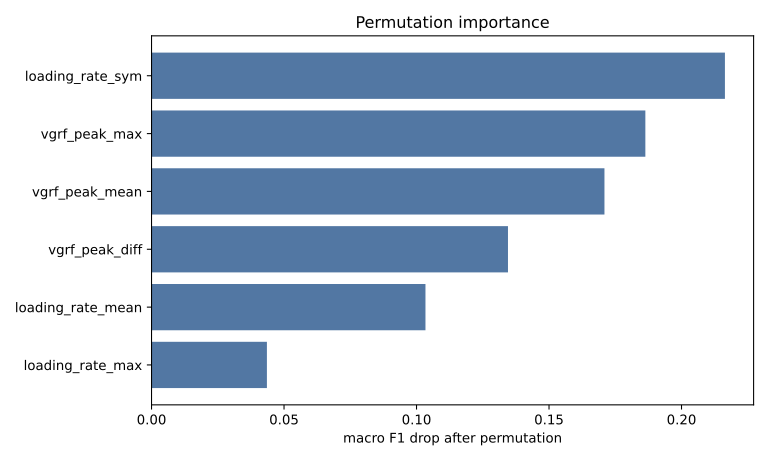

The file beside this chart, header and first rows:
feature, importance_mean, importance_std
loading_rate_sym, 0.2164, 0.0008676
vgrf_peak_max, 0.1864, 0.001046
vgrf_peak_mean, 0.1709, 0.0009648
vgrf_peak_diff, 0.1345, 0.0003699
loading_rate_mean, 0.1034, 0.0005566
loading_rate_max, 0.04354, 0.0006303
